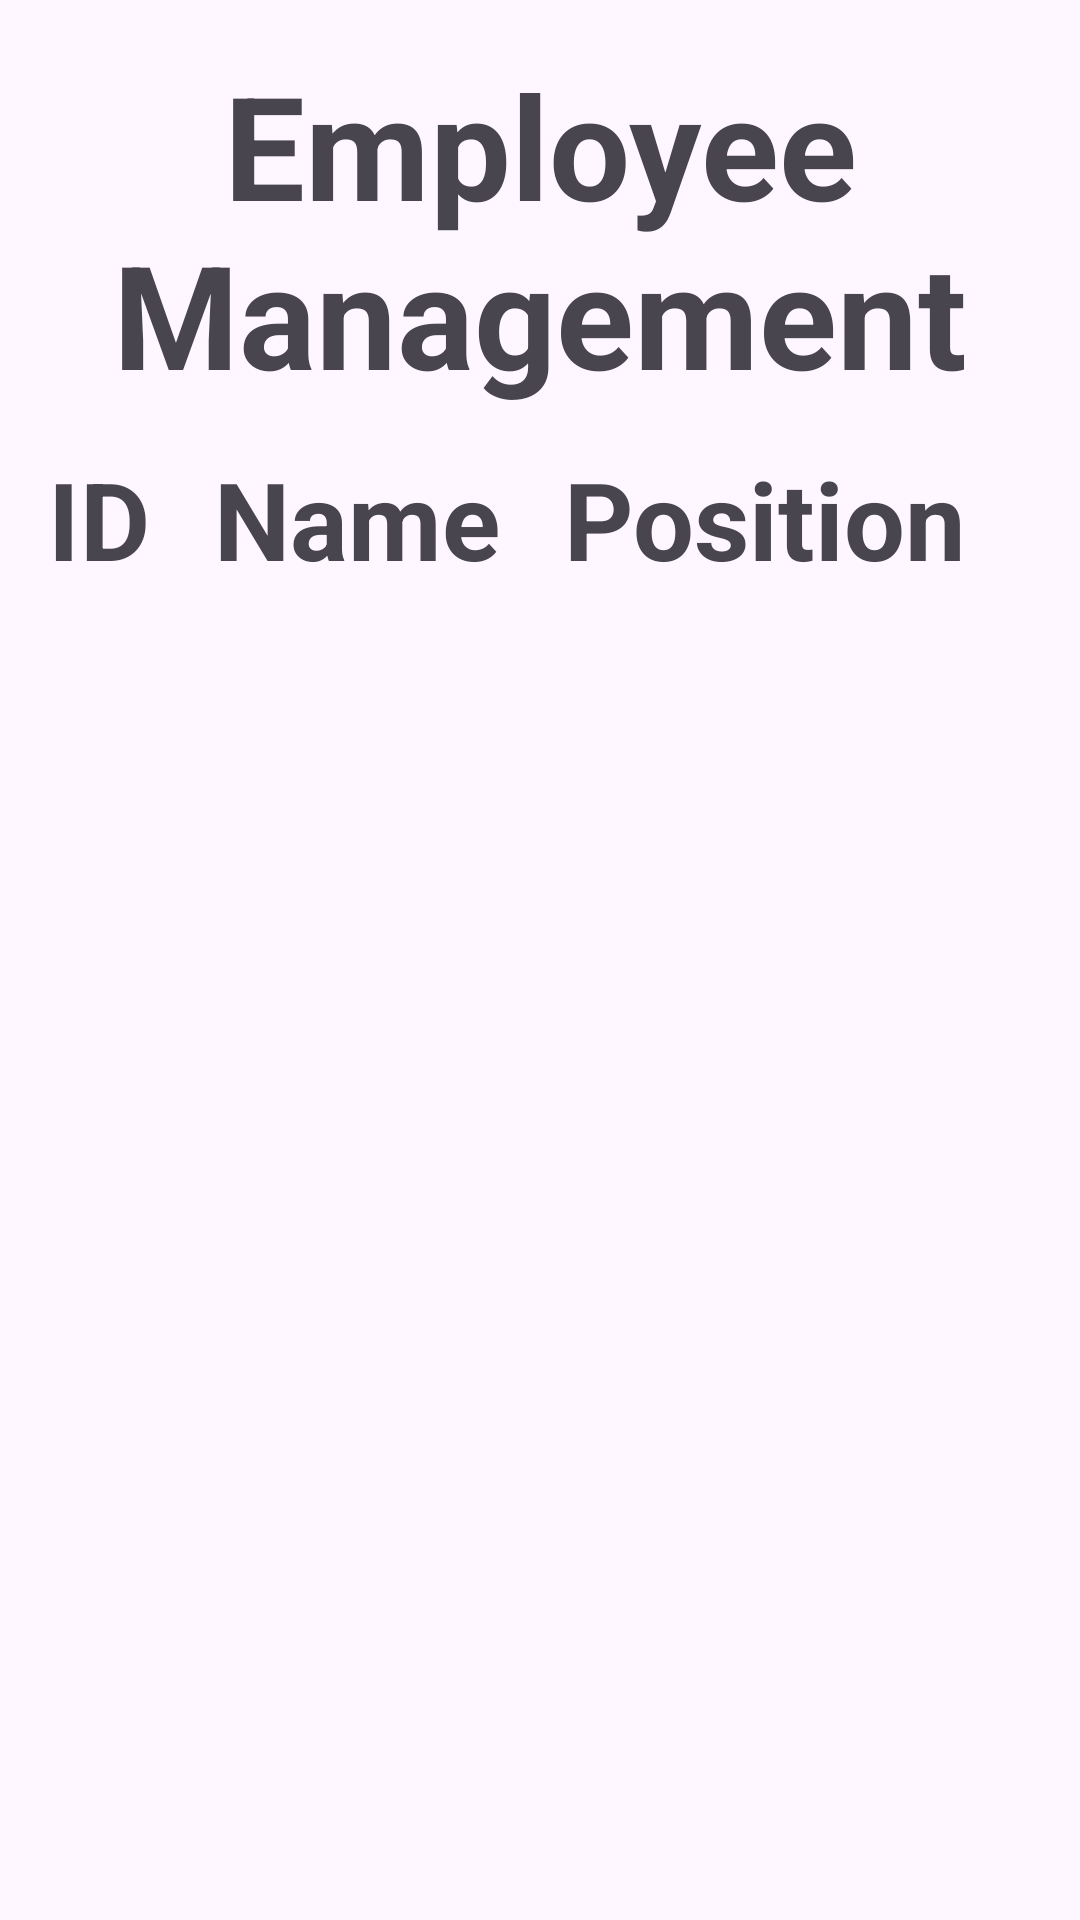

The Android layout XML behind this screen, and the referenced resources:
<!-- AndroidManifest.xml: application theme Theme.K22411caSampleProject -->
<!-- res/layout/activity_employee_management.xml -->
<?xml version="1.0" encoding="utf-8"?>
<ScrollView xmlns:android="http://schemas.android.com/apk/res/android"
    xmlns:tools="http://schemas.android.com/tools"
    android:id="@+id/main"
    android:layout_width="match_parent"
    android:layout_height="match_parent"
    tools:context=".EmployeeManagementActivity">

    <LinearLayout
        android:layout_width="match_parent"
        android:layout_height="match_parent"
        android:orientation="vertical"
        android:padding="16dp">

        
        <TextView
            android:layout_width="wrap_content"
            android:layout_height="wrap_content"
            android:paddingBottom="12dp"
            android:text="@string/title_employeemanagement_title"
            android:textAlignment="center"
            android:textSize="48sp"
            android:textStyle="bold" />

        
        <TableLayout
            android:id="@+id/tblEmployees"
            android:layout_width="match_parent"
            android:layout_height="wrap_content"
            android:stretchColumns="*">

            
            <TableRow android:layout_height="match_parent">

                <TextView
                    android:text="@string/title_employeemanagement_id"
                    android:textSize="36sp"
                    android:textStyle="bold" />

                <TextView
                    android:text="@string/title_employeemanagement_name"
                    android:textSize="36sp"
                    android:textStyle="bold" />

                <TextView
                    android:text="@string/title_employeemanagement_position"
                    android:textSize="36sp"
                    android:textStyle="bold" />
            </TableRow>

            
        </TableLayout>
    </LinearLayout>
</ScrollView>
<!-- resources referenced by this layout -->
<resources>
  <string name="title_employeemanagement_id">ID</string>
  <string name="title_employeemanagement_name">Name</string>
  <string name="title_employeemanagement_position">Position</string>
  <string name="title_employeemanagement_title">Employee Management</string>
  <style name="Theme.K22411caSampleProject" parent="Base.Theme.K22411caSampleProject" />
  <style name="Base.Theme.K22411caSampleProject" parent="Theme.Material3.DayNight.NoActionBar">
          
          
      </style>
</resources>
